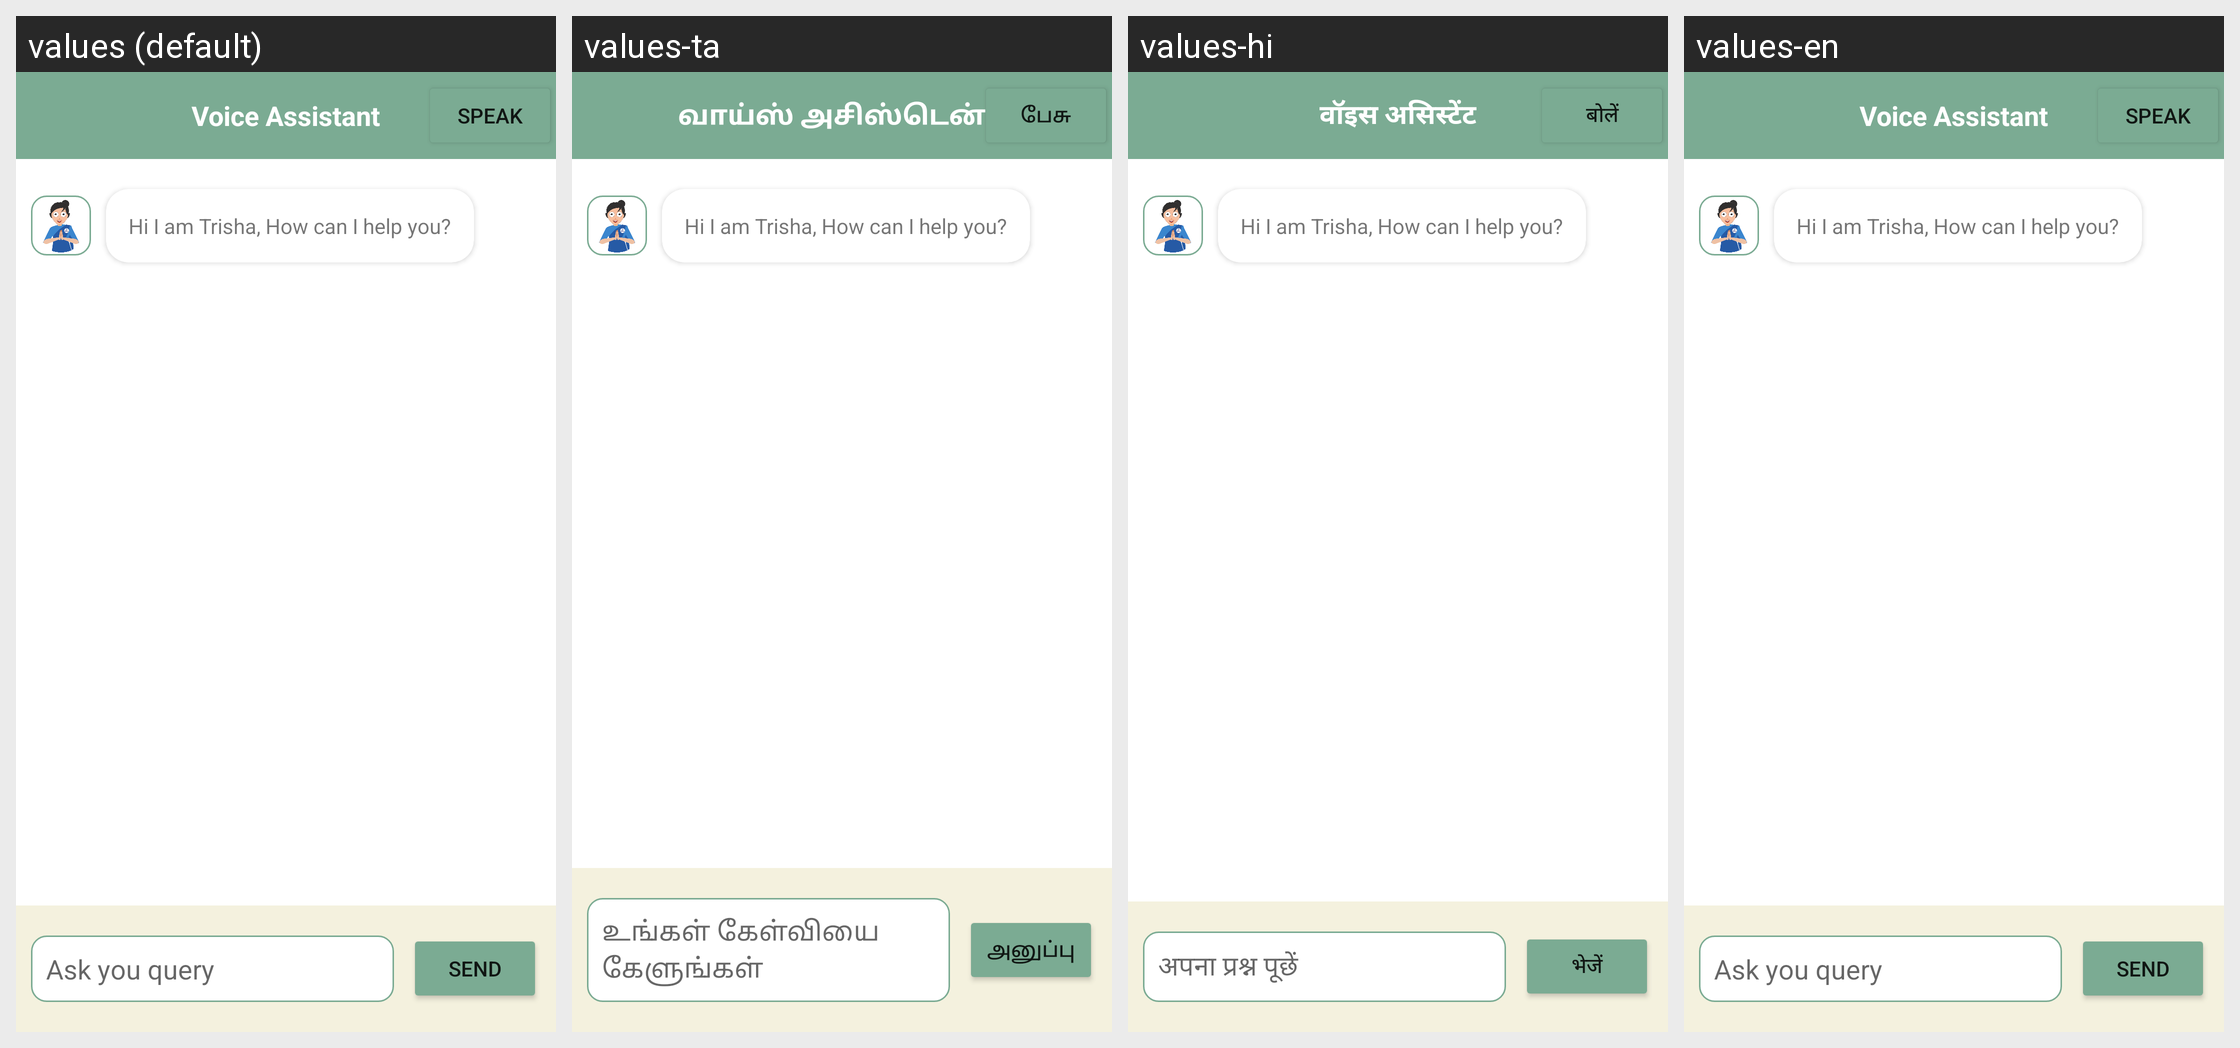

Locale-by-locale string values for the Android screen shown in this grid:
Android screen res/layout/activity_speech_to_text.xml rendered under 4 locales, left to right: values (default), values-ta, values-hi, values-en. Device: Nexus 5 (rendered at 1080×1920; each locale shown at half size, 540×960, under a caption strip naming it); theme Theme.MyApp.
Strings drawn on this screen, with the default value and each locale's value (text and hints the layout hard-codes, and strings that could not be matched under every locale, appear in the picture but are not listed):

voice_assistant
  values: Voice Assistant
  values-ta: வாய்ஸ் அசிஸ்டென்ட்
  values-hi: वॉइस असिस्टेंट
  values-en: Voice Assistant

speak
  values: Speak
  values-ta: பேசு
  values-hi: बोलें
  values-en: Speak

query
  values: Ask you query
  values-ta: உங்கள் கேள்வியை கேளுங்கள்
  values-hi: अपना प्रश्न पूछें
  values-en: Ask you query

send
  values: Send
  values-ta: அனுப்பு
  values-hi: भेजें
  values-en: Send
